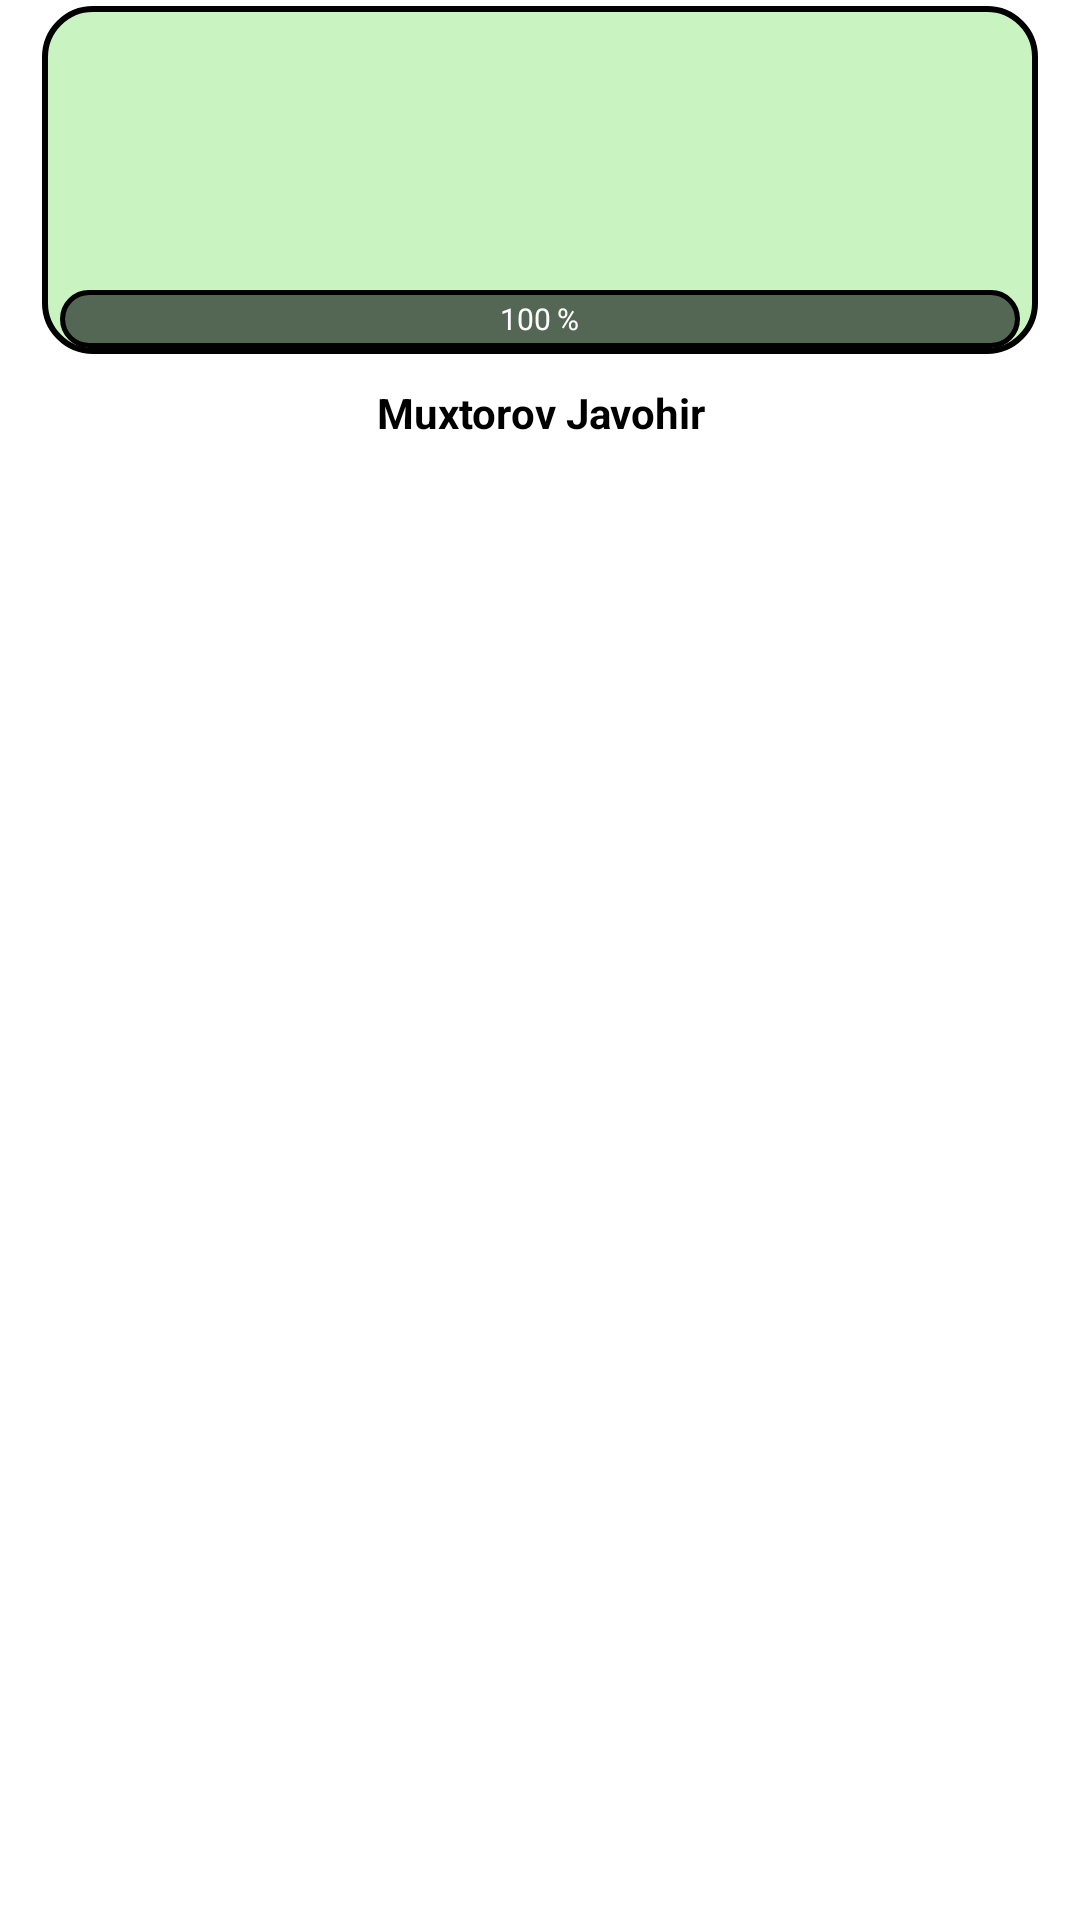

The Android layout XML behind this screen, and the referenced resources:
<!-- AndroidManifest.xml: application theme Base.Theme.ITCenter -->
<!-- res/layout/top_student_item_layout_user.xml -->
<?xml version="1.0" encoding="utf-8"?>
<LinearLayout xmlns:android="http://schemas.android.com/apk/res/android"
    android:layout_width="match_parent"
    android:layout_height="wrap_content"
    android:orientation="horizontal"
    xmlns:app="http://schemas.android.com/apk/res-auto">

        <LinearLayout
            android:id="@+id/students"
            android:layout_width="match_parent"
            android:layout_height="wrap_content"
            android:layout_marginBottom="8dp"
            android:visibility="visible"
            android:orientation="horizontal">
            <LinearLayout
                android:id="@+id/item1"
                android:layout_width="0dp"
                android:layout_weight="1"
                android:layout_height="wrap_content"
                android:layout_marginHorizontal="12dp"
                android:orientation="vertical">

                <androidx.cardview.widget.CardView
                    android:layout_width="match_parent"
                    android:layout_height="120dp"
                    app:cardBackgroundColor="#00FFFFFF"
                    app:cardCornerRadius="17dp"
                    app:cardElevation="0dp"
                    app:contentPadding="2dp">
                    <FrameLayout
                        android:layout_width="match_parent"
                        android:layout_height="match_parent"
                        android:background="@drawable/category_backgroun"
                        android:padding="1dp">
                        <androidx.cardview.widget.CardView
                            android:layout_width="match_parent"
                            android:layout_height="match_parent"
                            app:cardElevation="0dp"
                            app:cardBackgroundColor="#00EFEFEF"
                            app:cardCornerRadius="16dp">
                            <ImageView
                                android:id="@+id/img1"
                                android:layout_width="match_parent"
                                android:layout_height="match_parent"
                                android:scaleType="centerCrop"/>

                        </androidx.cardview.widget.CardView>
                    </FrameLayout>
                    <FrameLayout
                        android:layout_width="match_parent"
                        android:layout_height="wrap_content"
                        android:layout_marginHorizontal="6dp"
                        android:layout_marginBottom="2dp"
                        android:background="@drawable/category_backgroun"
                        android:layout_gravity="bottom">
                        <androidx.cardview.widget.CardView
                            android:layout_width="match_parent"
                            android:layout_height="wrap_content"
                            app:cardCornerRadius="12dp"
                            app:cardBackgroundColor="#434543"
                            android:layout_margin="1.5dp"
                            app:cardElevation="0dp">
                            <ProgressBar
                                android:id="@+id/progress1"
                                style="?android:attr/progressBarStyleHorizontal"
                                android:layout_width="match_parent"
                                android:layout_height="wrap_content"
                                android:scaleY="6"
                                android:layout_gravity="center"
                                android:progressBackgroundTint="@color/light_green"
                                android:max="100" />
                            <LinearLayout
                                android:layout_width="match_parent"
                                android:layout_height="match_parent"
                                android:layout_gravity="center"
                                android:gravity="center|center_vertical"
                                android:orientation="horizontal">

                                <TextView
                                    android:id="@+id/foiz1"
                                    android:layout_width="wrap_content"
                                    android:layout_height="match_parent"
                                    android:textColor="@color/white"
                                    android:gravity="center|center_vertical"
                                    android:textSize="10sp"
                                    android:text="100"
                                    android:layout_marginRight="2dp"
                                    android:layout_gravity="center"/>
                                <TextView
                                    android:layout_width="wrap_content"
                                    android:layout_height="match_parent"
                                    android:textColor="@color/white"
                                    android:gravity="center"
                                    android:textSize="10sp"
                                    android:text="%"
                                    android:layout_gravity="center"/>
                            </LinearLayout>
                        </androidx.cardview.widget.CardView>
                    </FrameLayout>
                </androidx.cardview.widget.CardView>
                <TextView
                    android:id="@+id/name1"
                    android:layout_width="match_parent"
                    android:layout_height="wrap_content"
                    android:textColor="@color/black"
                    android:layout_marginTop="8dp"
                    android:textSize="14sp"
                    android:maxLines="2"
                    android:textStyle="bold"
                    android:text="Muxtorov Javohir"
                    android:gravity="center"/>
            </LinearLayout>
        </LinearLayout>
        <androidx.cardview.widget.CardView
            android:id="@+id/notStudents"
            android:layout_width="match_parent"
            android:layout_height="100dp"
            android:layout_marginTop="8dp"
            android:layout_marginHorizontal="28dp"
            android:gravity="center"
            app:cardBackgroundColor="#00FFFFFF"
            android:visibility="gone"
            app:cardCornerRadius="8dp"
            android:layout_marginBottom="8dp"
            app:cardElevation="0dp">
            <TextView
                android:layout_width="match_parent"
                android:layout_height="match_parent"
                android:gravity="center"
                android:textSize="28sp"
                android:textStyle="bold"
                android:textColor="@color/black"
                android:text="Tez kunda..."/>
        </androidx.cardview.widget.CardView>
</LinearLayout>
<!-- resources referenced by this layout -->
<resources>
  <color name="black">#FF000000</color>
  <color name="light_green">#85C485</color>
  <color name="white">#FFFFFFFF</color>
  <!-- drawable category_backgroun (drawable) -->
  <?xml version="1.0" encoding="utf-8"?>
  <shape xmlns:android="http://schemas.android.com/apk/res/android">
  
      <stroke android:width="2dp"
          android:color="@color/black"/>
      <corners android:radius="16dp"/>
      <solid android:color="#4F51DC39"/>
  
  
  </shape>
  <style name="Base.Theme.ITCenter" parent="Theme.MaterialComponents.DayNight.NoActionBar">
          
          <item name="colorPrimary">#238549</item>
          <item name="colorPrimaryDark">@color/light_green</item>
          <item name="colorAccent">@color/light_green</item>
          <item name="android:windowIsTranslucent">true</item>
      </style>
</resources>
